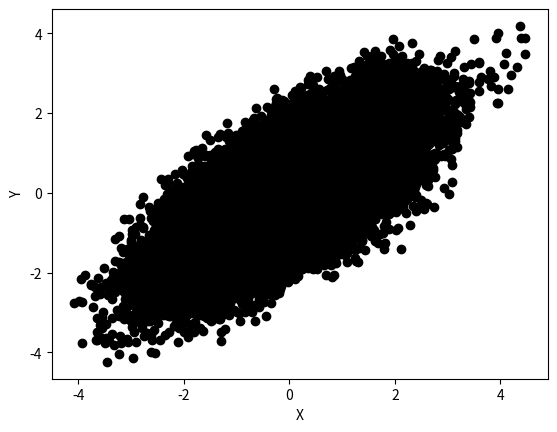

The matplotlib source for this figure:
# -*- coding: utf-8 -*-

__author__ = "jeff"
__date__ = "2018.12.16"
__describe__ = """
    generate this with one of the Markov Chain Carlo methods called Metropolis
    Hastings algorithm; and assumed transition probabilities would follow 
    normal distribution x2 ~ N(x1, Covariance = [[0.2, 0], [0, 0.2]])
    
    马尔科夫蒙特卡洛采样：
        传统的MC方法：在样本空间内均匀的采样

        MCMC方法：原则：在样本稠密空间花费更多的时间采样，亦即：在稠密空间采取更多的样本。一旦进入样本稠密(高概率)区域，
                则尝试着在此稠密空间内去搜集更多样本；在生成下一个样本点时，采取基于当前样本点，给与与当前样本点邻近的
                样本更大的概率(更容易采样到邻近样本点)，给予远处的样本点更小的概率值，这样就能保证在稠密空间内采样更多
                的样本点；然而，也并非所有的样本点都是在稠密空间进行采样(这样会造成样本有偏)，在此给出一个随机的跳跃
                (从一个稠密样本子空间跳跃到另一个稠密样本子空间，当然，这里也是有一定几率的，给予其他的稠密样本子空间更大
                的概率跳跃值，相应的给予稀疏样本子空间更小的概率跳跃值)
        
        具体步骤：
            1、在样本空间中随机选取一个样本点 x1
            2、生成下一个样本点 x2 的方法：以样本点 x1 的均值为均值，选取一个固定的方差 S; 以参数对
               (x1, S)为正态分布；此处的方差 S 如若过大，则会导致正态分布密度函数比较扁平，峰值较小，
               则意味着当前采样的样本点 x2 距离图像均值处 x1 较远的概率增加，则 x2 落在非当前稠密空间
               的概率增加，不太利于上述 MCMC 分析的原理；如若方差 S 过小，则会导致正态分布函数图像十分
               "尖锐"，表示当前稠密空间内的样本点十分紧凑，采样点不易"逃逸"，此种情形下，所有的采样样本点
               则基本上会"仅仅"落在此稠密空间内，极端情形下，采样"仅仅"只选取此稠密空间内的样本，而对其他
               子空间内的样本"置之不理"，显然会导致采样数据严重倾斜，不智
            3、由于步骤2的分析，在此采用启发式的方法来判断下一个样本点是"接受"还是"拒绝"
                3.1、如若比值 P(x2)/P(x1) >= 1, 则接受该样本点 x2;
                3.2、如若比值 P(x2)/P(x1) < 1, 在此生成一个随机数r(0~1之间的均匀分布产生的随机数), 
                     如果此比值大于r，则接受该样本；否则，则拒绝该样本点
"""


import numpy as np
import matplotlib.pyplot as plt
import time

start_time = time.time()


num_samples = 100000
prob_density = 0

# 二元高斯变量
mean = np.array([0, 0])
cov = np.array([[1, 0.7], [0.7, 1]])

cov1 = np.matrix(cov)
mean1 = np.matrix(mean)

x_list, y_list = [], []
accepted_samples_count = 0
normalizer = np.sqrt(((2 * np.pi) ** 2) * np.linalg.det(cov))
x_initial, y_initial = 0, 0
x1, y1 = x_initial, y_initial

for index in range(num_samples):
    mean_trans = np.array([x1, y1])
    # mean_trans = np.mean([x1, y1])
    cov_trans = np.array([[0.2, 0], [0, 0.2]])
    x2, y2 = np.random.multivariate_normal(mean_trans, cov_trans).T
    X = np.array([x2, y2])
    X2 = np.matrix(X)
    X1 = np.matrix(mean_trans)

    mahalnobis_dist2 = (X2 - mean1) * np.linalg.inv(cov) * (X2 - mean1).T
    prob_density2 = (1 / float(normalizer)) * np.exp(-0.5 * mahalnobis_dist2)
    mahalnobis_dist1 = (X1 - mean1) * np.linalg.inv(cov) * (X1 - mean1).T
    prob_density1 = (1 / float(normalizer)) * np.exp(-0.5 * mahalnobis_dist1)

    # core algorithm code
    acceptance_ratio = prob_density2[0, 0] / float(prob_density1[0, 0])
    if (acceptance_ratio >= 1.0) or ((acceptance_ratio < 1.0) and (acceptance_ratio >= np.random.uniform(0, 1))):
        x_list.append(x2)
        y_list.append(y2)
        x1 = x2
        y1 = y2
        accepted_samples_count += 1


end_time = time.time()
print("time taken to sample " + str(accepted_samples_count) + " points ==> "
      + str(end_time - start_time) + " seconds")
print("acceptance ratio ==> ", accepted_samples_count / float(num_samples))

plt.xlabel("X")
plt.ylabel("Y")
plt.scatter(x_list, y_list, color="black")

print("mean of sample points")
print(np.mean(x_list), np.mean(y_list))

print("covariance matrix of sample points")
print(np.cov(x_list, y_list))

plt.show()














